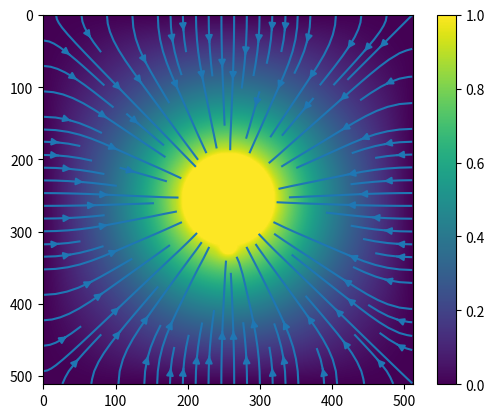
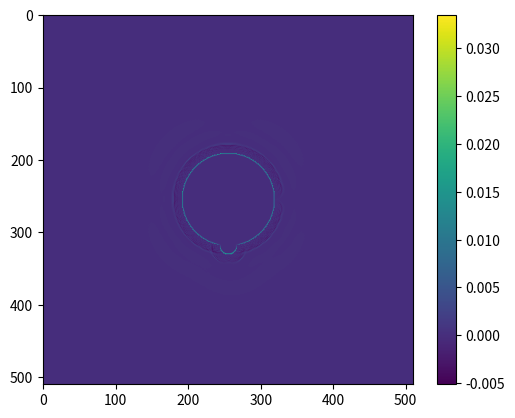

The script that saved these images, in order:
import numpy as np
from matplotlib import pyplot as plt
import time

def make_rhs_2d(pot,mask):
    """Make the right hand side.  We know that in charge-free regions,
    V0 equals the average of its neighbors, or V0+0.25*(V_l+V_r +V_u+V_d)=0.  If
    some of the neighbors have been set by the boundary conditions, we have
    V0 + 0.25*sum(V interior) = -0.25*sum(V_boundary) and we only solve for 
    the potential not on the specified boundary conditions.  Note that if we had charge in there, 
    then up to a multiplicative constant, V0+0.25*(V_l+V_r +V_u+V_d)=rho, so you could add the 
    (suitably scaled) charge to the rhs."""
    mat=np.zeros(pot.shape)
    mat[:,:-1]=mat[:,:-1]+pot[:,1:]
    mat[:,1:]=mat[:,1:]+pot[:,:-1]
    mat[:-1,:]=mat[:-1,:]+pot[1:,:]
    mat[1:,:]=mat[1:,:]+pot[:-1,:]
    mat[mask]=0  #for the masked region, i.e. specified by the boundary conditions, we'll peg the RHS to zero since we keep 
                 #the potential fixed anyways
    return mat

def ax_2d(mat,mask,copy=False):
    """Write the Laplacian operator in the way we need it to be.  Note that the boundary conditions as specified by the mask
    do not enter into the matrix since they are on the right-hand side of the matrix equation.  So, set them to zero here, then we won't have
    to worry about handling them separately."""
    if copy:
        mat=mat.copy()
    mat[mask]=0
    mm=4*mat
    mm[:,:-1]=mm[:,:-1]-mat[:,1:]
    mm[:,1:]=mm[:,1:]-mat[:,:-1]
    mm[1:,:]=mm[1:,:]-mat[:-1,:]
    mm[:-1,:]=mm[:-1,:]-mat[1:,:]
    mm[mask]=0
    return mm
    
def cg(rhs,x0,mask,tol):
    """cg(rhs,x0,mask,niter) - this runs a conjugate gradient solver to solve Ax=b where A
    is the Laplacian operator interpreted as a matrix, and b is the contribution from the 
    boundary conditions.  Incidentally, one could add charge into the region by adding it
    to b (the right-hand side or rhs variable)"""

    t1=time.time()
    Ax=ax_2d(x0,mask)
    r=rhs-Ax
    p=r.copy()
    x=x0.copy()
    rsqr=np.sum(r*r)
    print('starting rsqr is ',rsqr)
    converged = False
    steps=0
    while(not converged):
        Ap=ax_2d(p,mask)
        alpha=np.sum(r*r)/np.sum(Ap*p)
        x=x+alpha*p
        r=r-alpha*Ap
        rsqr_new=np.sum(r*r)
        beta=rsqr_new/rsqr
        p=r+beta*p
        rsqr=rsqr_new
        steps+=1
        converged=rsqr<tol
    t2=time.time()
    print('final rsqr is ',rsqr,' after ',t2-t1,' seconds')
    return x

def deres_mat(mat):
    """A quick and dirty way to downgrade the resolution of a potential matrix by a 
    factor of 2.  Since this is taking the maximum, you should not trust this very much if you
    have specified negative potentials anywhere."""
    mm=np.zeros([mat.shape[0]//2,mat.shape[1]//2],dtype=mat.dtype)
    mm=np.maximum(mm,mat[::2,::2])
    mm=np.maximum(mm,mat[::2,1::2])
    mm=np.maximum(mm,mat[1::2,::2])
    mm=np.maximum(mm,mat[1::2,1::2])
    return mm

def upres_mat(mat):
    """A quick & dirty way to increase the resolutio of a potential matrix by a factor
    of 2.  A smarter version here would lead to faster convergence, but I have ignored that."""
    mm=np.zeros([mat.shape[0]*2,mat.shape[1]*2],dtype=mat.dtype)
    mm[::2,::2]=mat
    mm[::2,1::2]=mat
    mm[1::2,::2]=mat
    mm[1::2,1::2]=mat
    return mm

npix=512
tol=0.01
time_1=time.time()
#set boundary conditions and mask
bc=np.zeros([npix,npix])
mask=np.zeros([npix,npix],dtype='bool')
mask[0,:]=1
mask[-1,:]=1
mask[:,0]=1
mask[:,-1]=1


#add a feature in the middle of the region, held at a constant potential.
r=npix//8
x=np.arange(0,npix)
y=np.arange(0,npix)
cx=len(x)//2
cy=len(y)//2
circle_indices=(x[np.newaxis,:]-cx)**2+(y[:,np.newaxis]-cy)**2 < r**2
bc[circle_indices]=1
mask[circle_indices]=1

#This bump is the only difference from the previous question
r_bump=r//5
cx_bump=cx
cy_bump=cy+r
circle_indices=(x[np.newaxis,:]-cx_bump)**2+(y[:,np.newaxis]-cy_bump)**2 < r_bump**2
bc[circle_indices]=1
mask[circle_indices]=1


npass=5
#loop through the resolutions.  In this case, start with something 2**5 times coarser than the desired resolution
#solve it, and then increase the resolution by a factor of 2.  Solve the next-higher resolution problem using that
#as the starting guess.
all_masks=[None]*npass
all_bc=[None]*npass
all_rhs=[None]*npass
all_x=[None]*npass
all_masks[0]=mask
all_bc[0]=bc
for i in range(1,npass):
    all_masks[i]=deres_mat(all_masks[i-1])
    all_bc[i]=deres_mat(all_bc[i-1])


#now, make the lowest-resolution map.  First set up the RHS given the low-res boundary conditions/masks we already made.
nn=all_masks[-1].shape[0]
niter=3*nn
all_rhs[-1]=make_rhs_2d(all_bc[-1],all_masks[-1])
all_x[-1]=cg(all_rhs[-1],0*all_rhs[-1],all_masks[-1],niter)

#and now, run a loop where you increase the resolution, solve for a fixed number of iterations, then repeat until 
#you're at your desired resolution.
for i in range(npass-2,-1,-1):
    all_rhs[i]=make_rhs_2d(all_bc[i],all_masks[i])
    x0=upres_mat(all_x[i+1])
    all_x[i]=cg(all_rhs[i],x0,all_masks[i],tol)
    #plot the current-resolution potential

#Paste in the boundary conditions since we didn't solve for them in conjugate gradient.
for i in range(npass):
    all_x[i][all_masks[i]]=all_bc[i][all_masks[i]]

#Now work out our final charge distribution.
xx=all_x[0]
rho=4*xx[1:-1,1:-1];rho=rho-xx[2:,1:-1];rho=rho-xx[:-2,1:-1];rho=rho-xx[1:-1,2:];rho=rho-xx[1:-1,:-2]

time_2=time.time()
print('This entire process took ', time_2-time_1, 's')

Ey, Ex = np.gradient(all_x[0])

#Finally, plot the final map with boundary conditions enforced as well as charge density and electric field
plt.figure()
plt.imshow(all_x[0])
plt.colorbar()
plt.streamplot(np.arange(0,npix), np.arange(0,npix), Ex, Ey)
plt.savefig('q4_final_V.pdf')
plt.figure()
plt.imshow(rho)
plt.colorbar()
plt.savefig('q4_final_rho.pdf')